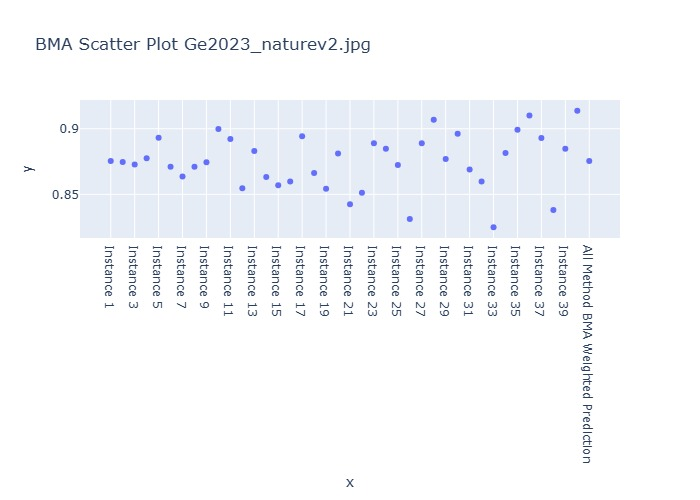

The file beside this chart, header and first rows:
Instance, BMA Weighted Prediction
Instance 1, 0.8755
Instance 2, 0.8747
Instance 3, 0.8727
Instance 4, 0.8775
Instance 5, 0.8932
Instance 6, 0.871
Instance 7, 0.8636
Instance 8, 0.8711
Instance 9, 0.8746
Instance 10, 0.8999
Instance 11, 0.8922
Instance 12, 0.8547
Instance 13, 0.8831
Instance 14, 0.8632
Instance 15, 0.857
Instance 16, 0.8598
Instance 17, 0.8943
Instance 18, 0.8664
Instance 19, 0.8543
Instance 20, 0.8811
Instance 21, 0.8425
Instance 22, 0.8513
Instance 23, 0.889
Instance 24, 0.8847
Instance 25, 0.8723
Instance 26, 0.8313
Instance 27, 0.889
Instance 28, 0.9069
Instance 29, 0.8769
Instance 30, 0.8962
Instance 31, 0.8689
Instance 32, 0.8598
Instance 33, 0.8249
Instance 34, 0.8816
Instance 35, 0.8993
Instance 36, 0.9101
Instance 37, 0.893
Instance 38, 0.8381
Instance 39, 0.8847
Instance 40, 0.9138
All Method BMA Weighted Prediction, 0.8755
